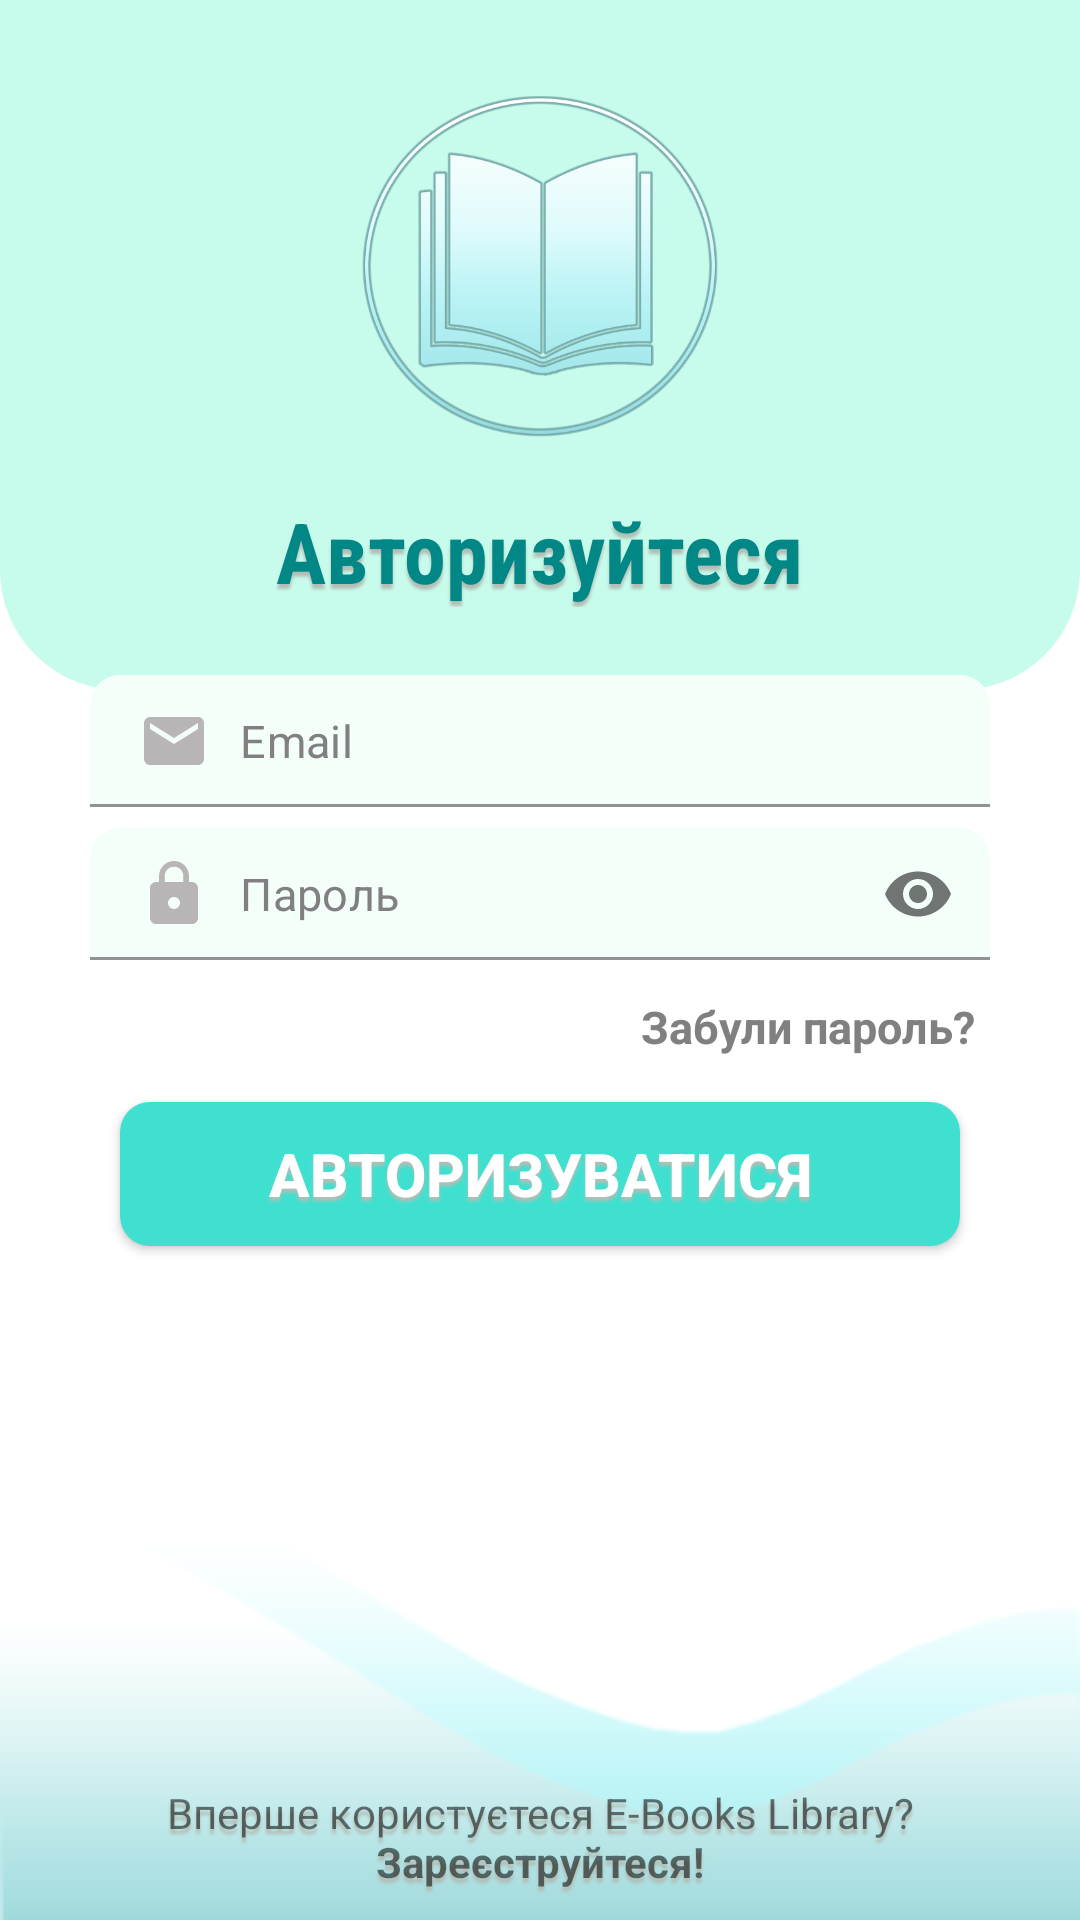

The Android layout XML behind this screen, and the referenced resources:
<!-- AndroidManifest.xml: application theme Theme.MaterialComponents.Light.NoActionBar -->
<!-- res/layout/activity_login.xml -->
<?xml version="1.0" encoding="utf-8"?>
<RelativeLayout xmlns:android="http://schemas.android.com/apk/res/android"
    xmlns:app="http://schemas.android.com/apk/res-auto"
    xmlns:tools="http://schemas.android.com/tools"
    android:layout_width="match_parent"
    android:layout_height="match_parent"
    android:background="@drawable/back01"
    tools:context=".classes.Activities.LoginActivity"
    android:clipToPadding="false">

    

    
    <RelativeLayout
        android:id="@+id/toolbarRl"
        android:layout_width="match_parent"
        android:layout_height="230dp"
        android:background="@drawable/shape_toolbar01">

        
        <ImageButton
            android:id="@+id/backBtn"
            android:layout_width="wrap_content"
            android:layout_height="wrap_content"
            android:layout_margin="10dp"
            android:background="@android:color/transparent"
            android:minWidth="48dp"
            android:minHeight="48dp"
            android:padding="10dp"
            android:src="@drawable/back_gray"
            tools:ignore="ContentDescription,SpeakableTextPresentCheck" />

        
        <ImageView
            android:id="@+id/iconIv"
            android:layout_width="130dp"
            android:layout_height="130dp"
            android:layout_centerHorizontal="true"
            android:layout_marginTop="25dp"
            android:src="@drawable/logo"/>

        
        <TextView
            android:layout_width="wrap_content"
            android:layout_height="wrap_content"
            android:layout_below="@id/iconIv"
            android:layout_centerHorizontal="true"
            android:layout_marginTop="10dp"
            android:text="@string/login_to_your_account"
            android:textColor="@color/teal_700"
            android:fontFamily="sans-serif-condensed"
            android:textStyle="bold"
            android:textSize="28sp"
            android:shadowColor="@color/ash_grey"
            android:shadowDx="0"
            android:shadowDy="5"
            android:shadowRadius="2"/>
    </RelativeLayout>

    <ScrollView
        android:layout_width="match_parent"
        android:layout_height="match_parent"
        android:layout_marginStart="30dp"
        android:layout_marginTop="225dp"
        android:layout_marginEnd="30dp"
        android:scrollbarSize="4dp">

        <RelativeLayout
            android:layout_width="match_parent"
            android:layout_height="wrap_content">

            
            <com.google.android.material.textfield.TextInputLayout
                android:id="@+id/emailTil"
                android:layout_width="match_parent"
                android:layout_height="wrap_content"
                app:hintEnabled="false">

                <EditText
                    android:id="@+id/emailEt"
                    android:layout_width="match_parent"
                    android:layout_height="wrap_content"
                    android:background="@drawable/shape_edit_text01"
                    android:drawableStart="@drawable/email_gray"
                    android:drawablePadding="10dp"
                    android:hint="@string/email"
                    android:inputType="textEmailAddress"
                    android:padding="10dp"
                    android:textColor="@color/black"
                    android:textColorHint="@color/grey"
                    android:textSize="15sp"
                    tools:ignore="TouchTargetSizeCheck" />
            </com.google.android.material.textfield.TextInputLayout>

            
            <com.google.android.material.textfield.TextInputLayout
                android:id="@+id/passwordTil"
                android:layout_width="match_parent"
                android:layout_height="wrap_content"
                android:layout_below="@id/emailTil"
                android:layout_marginTop="5dp"
                app:hintEnabled="false"
                app:passwordToggleEnabled="true">

                <EditText
                    android:id="@+id/passwordEt"
                    android:layout_width="match_parent"
                    android:layout_height="wrap_content"
                    android:autofillHints=""
                    android:background="@drawable/shape_edit_text01"
                    android:drawableStart="@drawable/lock_gray"
                    android:drawablePadding="10dp"
                    android:hint="@string/password"
                    android:inputType="textPassword"
                    android:padding="10dp"
                    android:textColor="@color/black"
                    android:textColorHint="@color/grey"
                    android:textSize="15sp" />
            </com.google.android.material.textfield.TextInputLayout>

            
            <TextView
                android:id="@+id/forgotPass"
                android:layout_width="wrap_content"
                android:layout_height="wrap_content"
                android:layout_below="@id/passwordTil"
                android:layout_alignParentEnd="true"
                android:layout_marginTop="5dp"
                android:padding="5dp"
                android:text="@string/forgot_password"
                android:textColor="@color/grey"
                android:textSize="15sp"
                android:textStyle="bold" />

            
            <android.widget.Button
                android:id="@+id/loginBtn"
                android:layout_width="match_parent"
                android:layout_height="wrap_content"
                android:layout_below="@id/forgotPass"
                android:layout_marginTop="20dp"
                android:background="@drawable/shape_button01"
                android:text="@string/login"
                android:textColor="@color/white"
                android:textSize="20sp"
                android:textStyle="bold"
                android:shadowColor="@color/ash_grey"
                android:shadowDx="0"
                android:shadowDy="4"
                android:shadowRadius="2"
                android:layout_margin="10sp"
                android:scrollbarSize="20sp"
                tools:ignore="VisualLintButtonSize" />
        </RelativeLayout>

    </ScrollView>

    
    <TextView
        android:id="@+id/noAccount"
        android:layout_width="wrap_content"
        android:layout_height="wrap_content"
        android:layout_alignParentBottom="true"
        android:layout_centerHorizontal="true"
        android:padding="10dp"
        android:text="@string/new_to_book_app_create_an_account"
        android:textAlignment="center"
        android:shadowColor="@color/ash_grey"
        android:shadowDx="0"
        android:shadowDy="5"
        android:shadowRadius="2"/>

</RelativeLayout>
<!-- resources referenced by this layout -->
<resources>
  <color name="ash_grey">	#B2BEB5</color>
  <color name="black">#FF000000</color>
  <color name="grey">#808080</color>
  <color name="teal_700">#FF018786</color>
  <color name="white">#FFFFFFFF</color>
  <!-- drawable back01: png bitmap (drawable, 13891 bytes) -->
  <!-- drawable email_gray (drawable) -->
  <vector android:height="24dp" android:tint="#B7B5B5"
      android:viewportHeight="24" android:viewportWidth="24"
      android:width="24dp" xmlns:android="http://schemas.android.com/apk/res/android">
      <path android:fillColor="@android:color/white" android:pathData="M20,4L4,4c-1.1,0 -1.99,0.9 -1.99,2L2,18c0,1.1 0.9,2 2,2h16c1.1,0 2,-0.9 2,-2L22,6c0,-1.1 -0.9,-2 -2,-2zM20,8l-8,5 -8,-5L4,6l8,5 8,-5v2z"/>
  </vector>
  <!-- drawable lock_gray (drawable) -->
  <vector android:height="24dp" android:tint="#B7B5B5"
      android:viewportHeight="24" android:viewportWidth="24"
      android:width="24dp" xmlns:android="http://schemas.android.com/apk/res/android">
      <path android:fillColor="@android:color/white" android:pathData="M18,8h-1L17,6c0,-2.76 -2.24,-5 -5,-5S7,3.24 7,6v2L6,8c-1.1,0 -2,0.9 -2,2v10c0,1.1 0.9,2 2,2h12c1.1,0 2,-0.9 2,-2L20,10c0,-1.1 -0.9,-2 -2,-2zM12,17c-1.1,0 -2,-0.9 -2,-2s0.9,-2 2,-2 2,0.9 2,2 -0.9,2 -2,2zM15.1,8L8.9,8L8.9,6c0,-1.71 1.39,-3.1 3.1,-3.1 1.71,0 3.1,1.39 3.1,3.1v2z"/>
  </vector>
  <!-- drawable logo: png bitmap (drawable, 68565 bytes) -->
  <!-- drawable shape_button01 (drawable) -->
  <?xml version="1.0" encoding="utf-8"?>
  <shape xmlns:android="http://schemas.android.com/apk/res/android"
      android:shape="rectangle">
  
      <solid android:color="@color/light_teal"/>
  
      <corners android:radius="10dp"/>
  
  
  </shape>
  <!-- drawable shape_edit_text01 (drawable) -->
  <?xml version="1.0" encoding="utf-8"?>
  <shape xmlns:android="http://schemas.android.com/apk/res/android"
      android:shape="rectangle">
  
      <solid android:color="@color/azure"/>
  
      <corners
          android:topLeftRadius="10dp"
          android:topRightRadius="10dp"/>
  
  </shape>
  <!-- drawable shape_toolbar01 (drawable) -->
  <?xml version="1.0" encoding="utf-8"?>
  <shape xmlns:android="http://schemas.android.com/apk/res/android"
      android:shape="rectangle">
  
      <solid android:color="@color/pang"/>
  
      <corners
          android:bottomLeftRadius="40dp"
          android:bottomRightRadius="40dp"/>
  </shape>
  <string name="email">Email</string>
  <string name="forgot_password">Забули пароль?</string>
  <string name="login">Авторизуватися</string>
  <string name="login_to_your_account">Авторизуйтеся</string>
  <string name="new_to_book_app_create_an_account">Вперше користуєтеся E-Books Library? <b>Зареєструйтеся!</b></string>
  <string name="password">Пароль</string>
  <color name="light_teal">#40E0D0</color>
  <color name="azure">#F5FFFA</color>
  <color name="pang">#C7FCEC</color>
</resources>
